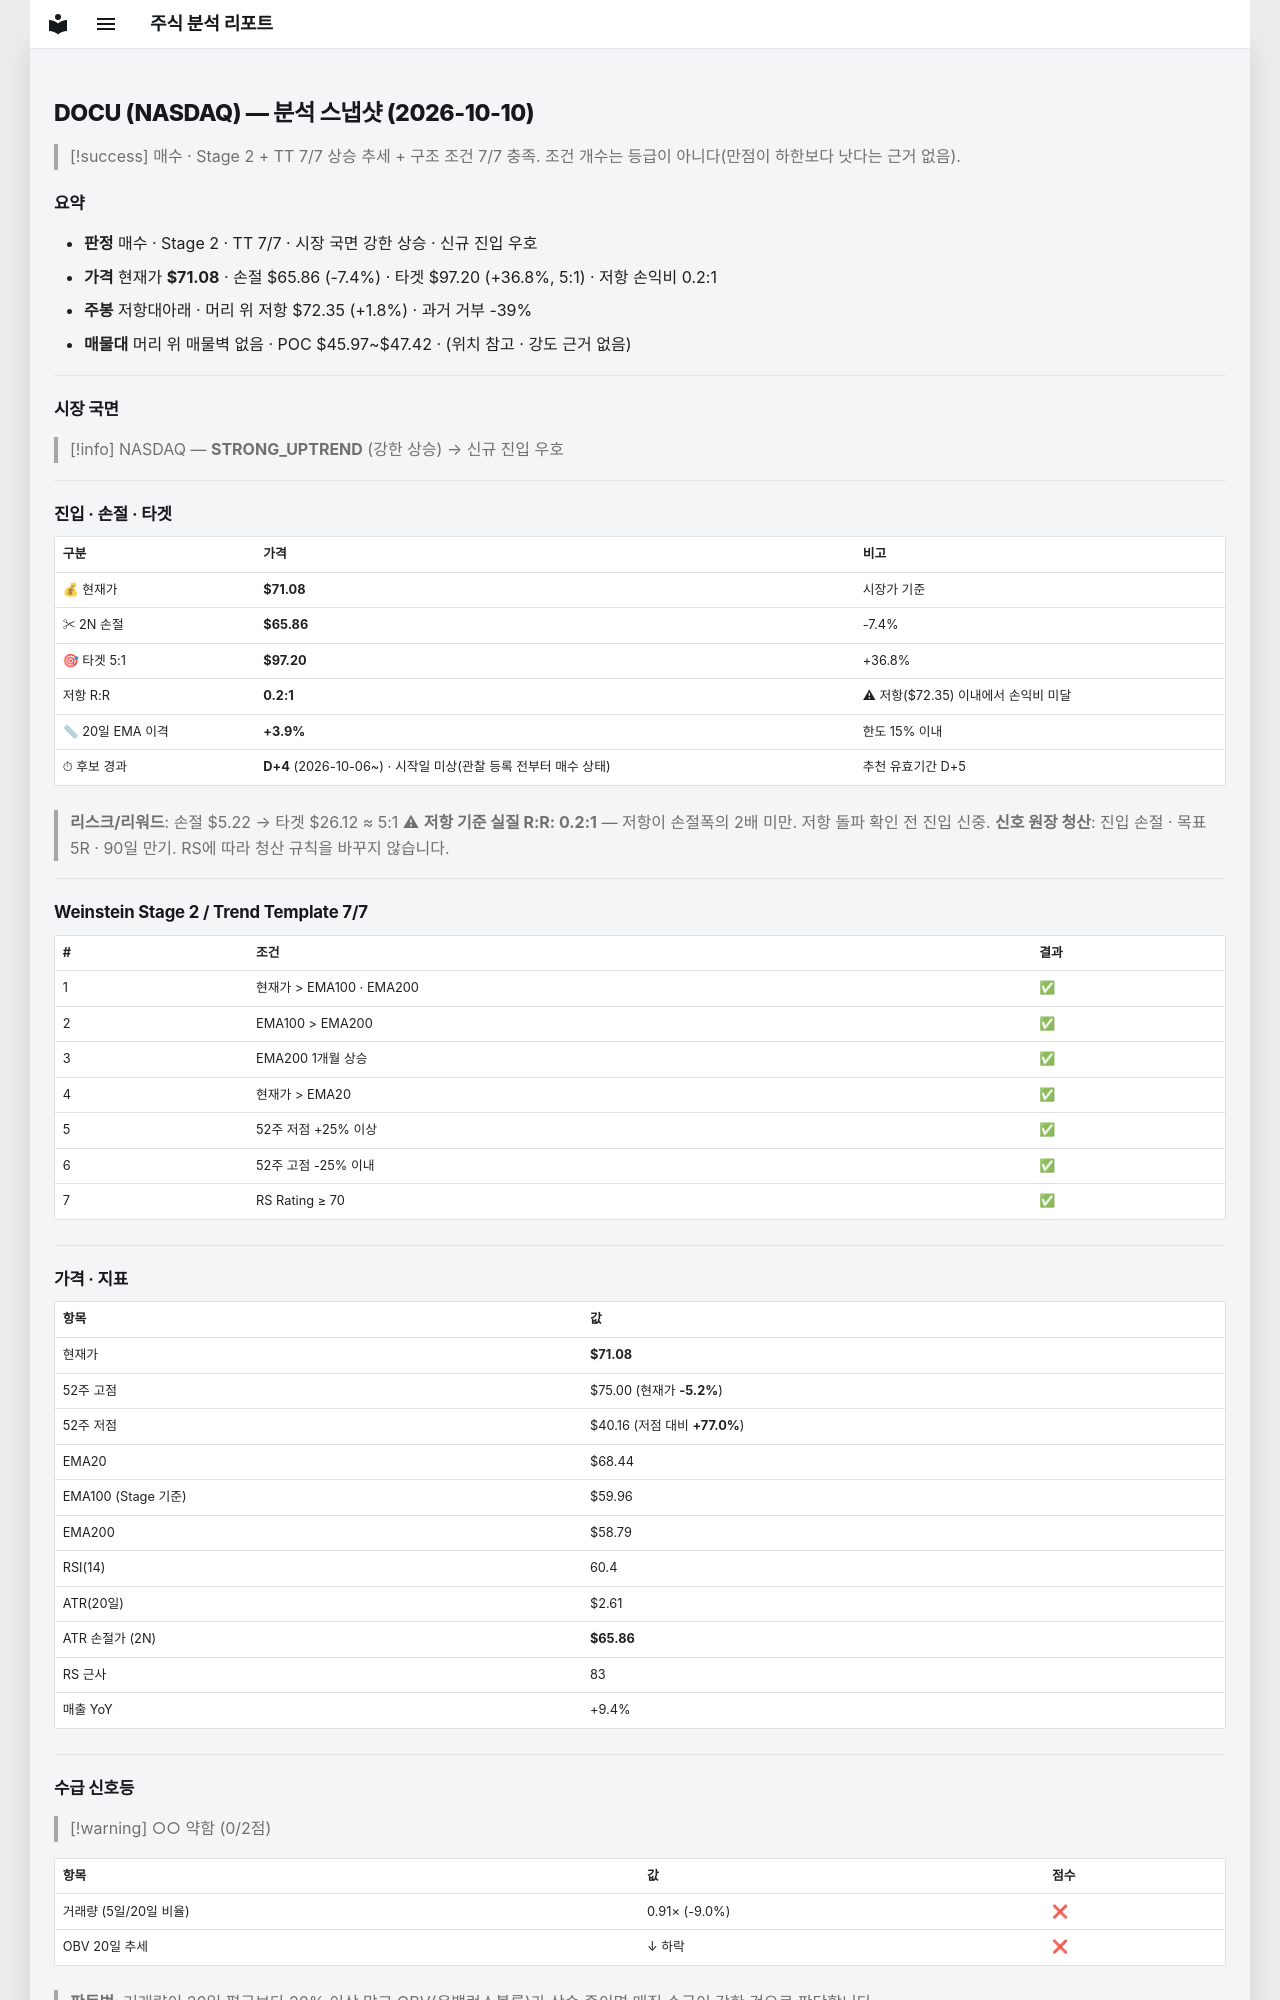

repository: soloandco/stock-reports · page: snapshots/DOCU-2026-10-10/index.html · generator: mkdocs

---
type: analysis-snapshot
title: DOCU 분석 스냅샷
ticker: DOCU
market: NASDAQ
created: 2026-10-10
updated: 2026-10-10
bar-date: 2026-10-09
verdict: 매수후보
real-rr: 0.24
sma50-gap-pct: 3.9
candidate-days: 4
candidate-since: 2026-10-06
candidate-start-unknown: true
weekly-position: 저항대아래
weekly-overhead-price: 72.35
weekly-overhead-pct: 1.8
stage: 2
trend-template-score: 7
tt-max: 7
ma-set: ema-20-100-200
price: 71.08000183105469
stop-price: 65.85552816011598
market-regime: STRONG_UPTREND
supply-demand-score: 0/2
supply-demand-label: 약함
status: tracking
tags:
  - stock-agent
  - watchlist
  - DOCU
  - analysis
related:
  - "[[analysis-template]]"
---

# DOCU (NASDAQ) — 분석 스냅샷 (2026-10-10)

> [!success] 매수 · Stage 2 + TT 7/7
> 상승 추세 + 구조 조건 7/7 충족. 조건 개수는 등급이 아니다(만점이 하한보다 낫다는 근거 없음).

## 요약

- **판정** 매수 · Stage 2 · TT 7/7 · 시장 국면 강한 상승 · 신규 진입 우호
- **가격** 현재가 **$71.08** · 손절 $65.86 (-7.4%) · 타겟 $97.20 (+36.8%, 5:1) · 저항 손익비 0.2:1
- **주봉** 저항대아래 · 머리 위 저항 $72.35 (+1.8%) · 과거 거부 -39%
- **매물대** 머리 위 매물벽 없음 · POC $45.97~$47.42 · (위치 참고 · 강도 근거 없음)

---

## 시장 국면

> [!info] NASDAQ — **STRONG_UPTREND** (강한 상승) → 신규 진입 우호

---

## 진입 · 손절 · 타겟

| 구분 | 가격 | 비고 |
|------|------|------|
| 💰 현재가 | **$71.08** | 시장가 기준 |
| ✂ 2N 손절 | **$65.86** | -7.4% |
| 🎯 타겟 5:1 | **$97.20** | +36.8% |
| 저항 R:R | **0.2:1** | ⚠ 저항($72.35) 이내에서 손익비 미달 |
| 📏 20일 EMA 이격 | **+3.9%** | 한도 15% 이내 |
| ⏱ 후보 경과 | **D+4** (2026-10-06~) · 시작일 미상(관찰 등록 전부터 매수 상태) | 추천 유효기간 D+5 |

> **리스크/리워드**: 손절 $5.22 → 타겟 $26.12 ≈ 5:1
> ⚠ **저항 기준 실질 R:R: 0.2:1** — 저항이 손절폭의 2배 미만. 저항 돌파 확인 전 진입 신중.
> **신호 원장 청산**: 진입 손절 · 목표 5R · 90일 만기. RS에 따라 청산 규칙을 바꾸지 않습니다.

---

## Weinstein Stage 2 / Trend Template 7/7

| # | 조건 | 결과 |
|---|------|------|
| 1 | 현재가 > EMA100 · EMA200 | ✅ |
| 2 | EMA100 > EMA200 | ✅ |
| 3 | EMA200 1개월 상승 | ✅ |
| 4 | 현재가 > EMA20 | ✅ |
| 5 | 52주 저점 +25% 이상 | ✅ |
| 6 | 52주 고점 -25% 이내 | ✅ |
| 7 | RS Rating ≥ 70 | ✅ |

---

## 가격 · 지표

| 항목 | 값 |
|------|---|
| 현재가 | **$71.08** |
| 52주 고점 | $75.00 (현재가 **-5.2%**) |
| 52주 저점 | $40.16 (저점 대비 **+77.0%**) |
| EMA20 | $68.44 |
| EMA100 (Stage 기준) | $59.96 |
| EMA200 | $58.79 |
| RSI(14) | 60.4 |
| ATR(20일) | $2.61 |
| ATR 손절가 (2N) | **$65.86** |
| RS 근사 | 83 |
| 매출 YoY | +9.4% |

---
## 수급 신호등

> [!warning] ○○ 약함 (0/2점)

| 항목 | 값 | 점수 |
|------|------|------|
| 거래량 (5일/20일 비율) | 0.91× (-9.0%) | ❌ |
| OBV 20일 추세 | ↓ 하락 | ❌ |

> **판독법**: 거래량이 20일 평균보다 20% 이상 많고 OBV(온밸런스볼륨)가 상승 중이면 매집 수급이 강한 것으로 판단합니다.

---
